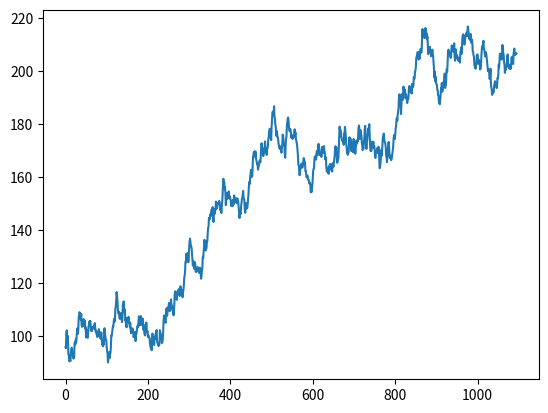

Python code for this plot:
import numpy as np
import scipy.special as sc
from matplotlib import pyplot as plt

class stockBundle():
	def __init__(self, init_prices, mu_vec, cov_matrix):
		self.mu = np.array(mu_vec)
		self.cov = cov_matrix
		self.initP = np.array(init_prices)
		self.deltaP = np.full((len(self.initP),1), 0)
		self.price = None

	def propegate(self, N=1):
		self.price = np.zeros((len(self.initP),N+1))
		self.deltaP = np.append(self.deltaP, np.random.multivariate_normal(self.mu, self.cov, N).T, axis=1)
		for i in range(len(self.initP)):
			self.price[i] = np.cumsum(self.deltaP[i]) + np.full(N+1, self.initP[i])

	def movingAverage(self, index, w):
		avg = np.convolve(self.price[index], np.ones(w), 'valid') / w
		return np.append(np.full(len(self.price[index])-len(avg), None), avg)

	def summary(self, index):
		print("Stock", index+1, "summary")
		print("change:", np.round(self.price[index,-1]-self.price[index,0], 0),
	  		  "min:",	 np.round(np.min(self.price[index]), 0),
	  		  "mean:",	 np.round(np.mean(self.price[index]), 0),
	  		  "max:",	 np.round(np.max(self.price[index]), 0))

		print("mean daily gain ($):", np.round(np.mean(self.deltaP[index]), 2))
		print("mean annual gain (%):", np.round(((self.price[index,-1]/self.price[index,0])**(365/len(self.price[index]))-1)*100, 2), '\n')


class stock():
	def __init__(self, init_price, mu, sigma):
		self.mu = mu
		self.sigma = sigma
		self.initP = init_price
		self.deltaP = np.array([0])
		self.price = np.array([])

	def propegate(self, N=1):
		self.deltaP = np.append(self.deltaP, np.random.normal(self.mu ,self.sigma ,N))
		self.price = np.cumsum(self.deltaP) + self.initP

	def movingAverage(self, w):
		avg = np.convolve(self.price, np.ones(w), 'valid') / w
		return np.append(np.full(len(self.price)-len(avg), None), avg)


	def summary(self):
		print("change:", np.round(self.price[-1]-self.price[0], 0),
	  		  "min:",	 np.round(np.min(self.price), 0),
	  		  "mean:",	 np.round(np.mean(self.price), 0),
	  		  "max:",	 np.round(np.max(self.price), 0))

		print("mean daily gain ($):", np.round(np.mean(self.deltaP), 2))
		print("mean annual gain (%):", np.round(((self.price[-1]/self.price[0])**(365/len(self.price))-1)*100, 2), '\n')


N = 3*365
X = np.arange(0,N)
Stock = stock(init_price=95.74, mu=0.00167593, sigma=1.89649152648)
Stock.propegate(N-1)
Stock.summary()

plt.plot(X, Stock.price)
plt.show()


"""
#example with a bundle of covariant stocks:
if __name__ == '__main__':
	N = 3*365
	X = np.arange(0,N)
	Stocks = stockBundle(init_prices = [95.74, 149.46, 261.53],
						 mu_vec = [0.00167593, 0.05834956, 0.08673436],
						 cov_matrix = np.array([[3.59668011,  3.85891464,  6.83758698],
												[3.85891464,  8.4526874,  10.58978451],
												[6.83758698, 10.58978451, 22.88250926]]))

	Stocks.propegate(N-1)

	Stocks.summary(index=0)
	Stocks.summary(index=1)
	Stocks.summary(index=2)

	M = 40
	w = np.random.rand(3*M).reshape((M,3))
	w /= np.tile(np.sum(w, axis=1).reshape((M,1)), (1,3))
	w[0] = [0.24485031, 0.2856884,  0.46946129]



	fig, (ax1, ax2) = plt.subplots(2,1, sharex=True)

	ax1.plot(X,Stocks.price[0], label="$GOOG$", color='black')
	ax1.plot(X,Stocks.price[1], label="$AAPL$", color='gray')
	ax1.plot(X,Stocks.price[2], label="$MSFT$", color='lightgray')
	ax1.ticklabel_format(useOffset=False, style='plain')	#no scientific notation
	ax1.legend()

	for i in reversed(range(len(w[:,0]))):
		Portfolio = np.sum([w[i,j]*Stocks.price[j] for j in range(len(w[0]))],axis=0)
		Portfolio *= 1000/np.sum(Portfolio[0])
		color = np.linalg.norm(w[i]-w[0])
		if i == 0:
			ax2.plot(X, Portfolio, color='red')
		else:
			ax2.plot(X, Portfolio, color=(color, color,color), linewidth=1)

	plt.show()
"""